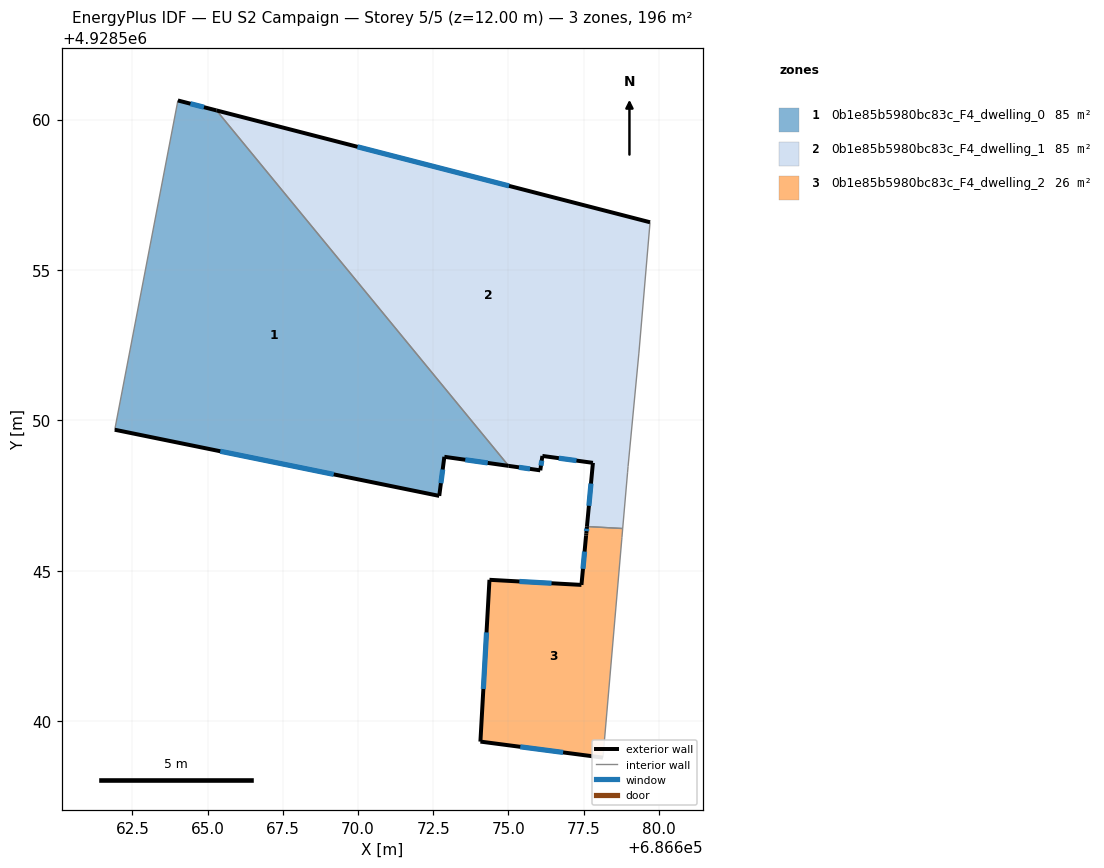
=== STOREY PLAN SPEC (per zone: floor XY polygon, exterior-wall plan segments, windows/doors) ===
zone 1: 0b1e85b5980bc83c_F4_dwelling_0  (85.4 m²)
  floor: (686675.01, 4928548.49) (686665.29, 4928560.30) (686664.01, 4928560.64) (686661.91, 4928549.69) (686672.70, 4928547.49) (686672.87, 4928548.79)
  exterior wall: (686664.01, 4928560.64) – (686665.29, 4928560.30)  [1.3 m]
    window: (686664.43, 4928560.53) – (686664.88, 4928560.41)  [0.5 m²]
  exterior wall: (686675.01, 4928548.49) – (686672.87, 4928548.79)  [2.2 m]
    window: (686674.31, 4928548.58) – (686673.57, 4928548.69)  [0.8 m²]
  exterior wall: (686672.87, 4928548.79) – (686672.70, 4928547.49)  [1.3 m]
    window: (686672.81, 4928548.36) – (686672.76, 4928547.91)  [0.5 m²]
  exterior wall: (686672.70, 4928547.49) – (686661.91, 4928549.69)  [11.0 m]
    window: (686669.19, 4928548.20) – (686665.42, 4928548.97)  [4.0 m²]
  interior walls: 2
zone 2: 0b1e85b5980bc83c_F4_dwelling_1  (85.5 m²)
  floor: (686678.80, 4928546.40) (686678.96, 4928548.28) (686678.98, 4928548.47) (686679.34, 4928552.24) (686679.71, 4928556.59) (686665.29, 4928560.30) (686675.01, 4928548.49) (686676.06, 4928548.34) (686676.13, 4928548.82) (686677.81, 4928548.59) (686677.61, 4928546.47)
  exterior wall: (686677.61, 4928546.47) – (686677.81, 4928548.59)  [2.1 m]
    window: (686677.68, 4928547.16) – (686677.75, 4928547.90)  [0.8 m²]
  exterior wall: (686677.81, 4928548.59) – (686676.13, 4928548.82)  [1.7 m]
    window: (686677.26, 4928548.66) – (686676.68, 4928548.74)  [0.6 m²]
  exterior wall: (686676.13, 4928548.82) – (686676.06, 4928548.34)  [0.5 m]
    window: (686676.11, 4928548.66) – (686676.08, 4928548.49)  [0.2 m²]
  exterior wall: (686676.06, 4928548.34) – (686675.01, 4928548.49)  [1.1 m]
    window: (686675.72, 4928548.39) – (686675.35, 4928548.44)  [0.4 m²]
  exterior wall: (686665.29, 4928560.30) – (686679.71, 4928556.59)  [14.9 m]
    window: (686669.98, 4928559.10) – (686675.02, 4928557.80)  [5.5 m²]
  interior walls: 6
zone 3: 0b1e85b5980bc83c_F4_dwelling_2  (25.5 m²)
  floor: (686678.14, 4928538.78) (686678.77, 4928546.02) (686678.78, 4928546.10) (686678.80, 4928546.40) (686677.61, 4928546.47) (686677.59, 4928546.24) (686677.58, 4928546.17) (686677.43, 4928544.53) (686674.37, 4928544.70) (686674.07, 4928539.32)
  exterior wall: (686678.14, 4928538.78) – (686674.07, 4928539.32)  [4.1 m]
    window: (686676.82, 4928538.96) – (686675.39, 4928539.14)  [1.5 m²]
  exterior wall: (686674.07, 4928539.32) – (686674.37, 4928544.70)  [5.4 m]
    window: (686674.17, 4928541.07) – (686674.27, 4928542.95)  [2.0 m²]
  exterior wall: (686674.37, 4928544.70) – (686677.43, 4928544.53)  [3.1 m]
    window: (686675.36, 4928544.64) – (686676.43, 4928544.58)  [1.1 m²]
  exterior wall: (686677.43, 4928544.53) – (686677.58, 4928546.17)  [1.7 m]
    window: (686677.48, 4928545.06) – (686677.53, 4928545.64)  [0.6 m²]
  exterior wall: (686677.58, 4928546.17) – (686677.59, 4928546.24)  [0.1 m]
  exterior wall: (686677.59, 4928546.24) – (686677.61, 4928546.47)  [0.2 m]
    window: (686677.60, 4928546.32) – (686677.60, 4928546.39)  [0.1 m²]
  interior walls: 4

=== DERIVED (storey summary) ===
Building: EU S2 Campaign
Storey: 5 of 5  (floor level z = 12.00 m)
Storey gross floor area: 196.4 m²
Zones on this storey: 3
  - 0b1e85b5980bc83c_F4_dwelling_0: floor 85.4 m²; exterior wall 15.8 m (47.4 m²); 4 window(s) 5.8 m²; WWR 12.2%
  - 0b1e85b5980bc83c_F4_dwelling_1: floor 85.5 m²; exterior wall 20.3 m (60.8 m²); 5 window(s) 7.4 m²; WWR 12.2%
  - 0b1e85b5980bc83c_F4_dwelling_2: floor 25.5 m²; exterior wall 14.5 m (43.5 m²); 5 window(s) 5.3 m²; WWR 12.2%
Zone adjacency (shared interzone walls):
  - 0b1e85b5980bc83c_F4_dwelling_0 ↔ 0b1e85b5980bc83c_F4_dwelling_1
  - 0b1e85b5980bc83c_F4_dwelling_1 ↔ 0b1e85b5980bc83c_F4_dwelling_2